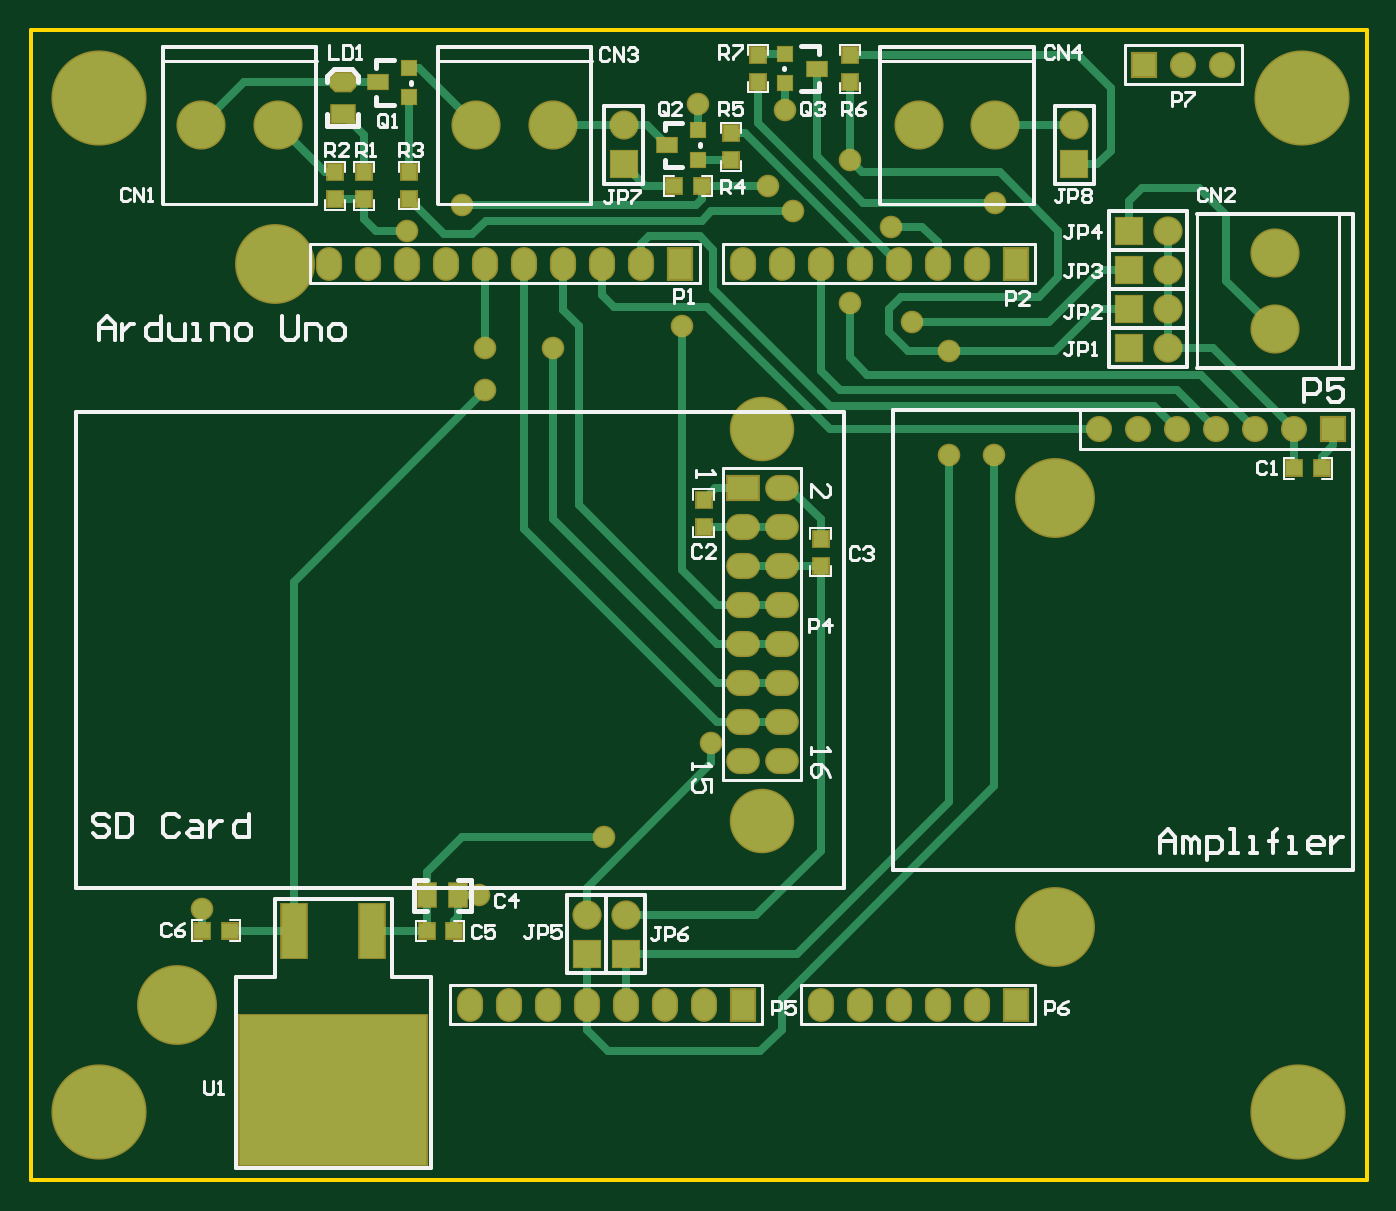
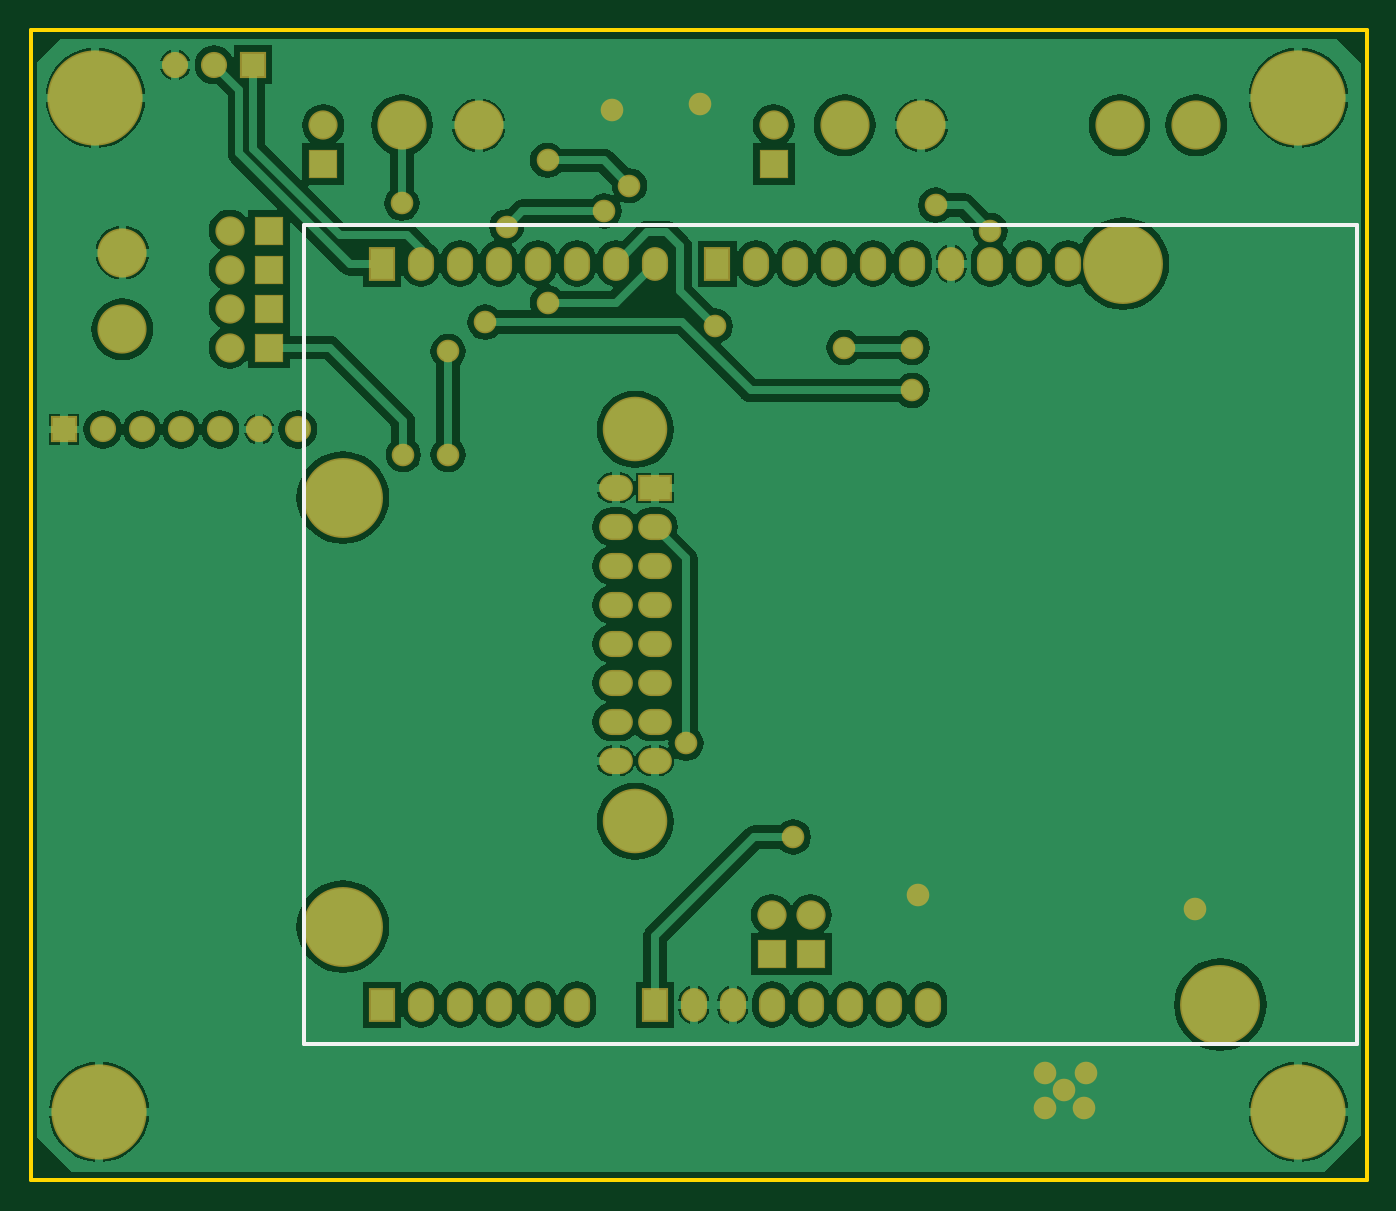
Circuit board: 9 layer files. Board 87.0 x 74.9 mm.
- bottom_copper: FR.GBL (43669 bytes)
- bottom_silk: FR.GBO (265 bytes)
- paste: FR.GBP (148 bytes)
- bottom_mask: FR.GBS (2780 bytes)
- outline: FR.GM1 (459 bytes)
- top_copper: FR.GTL (8977 bytes)
- top_silk: FR.GTO (17081 bytes)
- paste: FR.GTP (1484 bytes)
- top_mask: FR.GTS (4111 bytes)

=== bottom_copper: FR.GBL (43669 bytes, source omitted) ===
=== bottom_silk: FR.GBO ===
G04*
G04 #@! TF.GenerationSoftware,Altium Limited,Altium Designer,18.0.7 (293)*
G04*
G04 Layer_Color=39423*
%FSLAX24Y24*%
%MOIN*%
G70*
G01*
G75*
%ADD11C,0.0100*%
D11*
X27250Y3500D02*
Y24500D01*
X250D02*
X27250D01*
X250Y3500D02*
Y24500D01*
Y3500D02*
X27250D01*
M02*

=== paste: FR.GBP ===
G04*
G04 #@! TF.GenerationSoftware,Altium Limited,Altium Designer,18.0.7 (293)*
G04*
G04 Layer_Color=128*
%FSLAX24Y24*%
%MOIN*%
G70*
G01*
G75*
M02*

=== bottom_mask: FR.GBS ===
G04*
G04 #@! TF.GenerationSoftware,Altium Limited,Altium Designer,18.0.7 (293)*
G04*
G04 Layer_Color=16711935*
%FSLAX24Y24*%
%MOIN*%
G70*
G01*
G75*
%ADD33R,0.0749X0.0749*%
%ADD34C,0.0749*%
%ADD35C,0.0671*%
%ADD36R,0.0671X0.0671*%
%ADD37C,0.1261*%
%ADD38O,0.0867X0.0671*%
%ADD39R,0.0867X0.0671*%
%ADD40R,0.0749X0.0749*%
%ADD41C,0.1655*%
%ADD42R,0.0671X0.0867*%
%ADD43O,0.0671X0.0867*%
%ADD44C,0.2442*%
%ADD45C,0.2049*%
%ADD46C,0.2049*%
%ADD47O,0.2049X0.2049*%
%ADD48C,0.0580*%
D33*
X28150Y22350D02*
D03*
Y23350D02*
D03*
Y24350D02*
D03*
Y21350D02*
D03*
D34*
X29150Y22350D02*
D03*
Y23350D02*
D03*
Y24350D02*
D03*
Y21350D02*
D03*
X15200Y27050D02*
D03*
X26750D02*
D03*
X15250Y6800D02*
D03*
X14250D02*
D03*
D35*
X27400Y19250D02*
D03*
X28400D02*
D03*
X29400D02*
D03*
X30400D02*
D03*
X32400D02*
D03*
X31400D02*
D03*
X29550Y28600D02*
D03*
X30550D02*
D03*
D36*
X33400Y19250D02*
D03*
X28550Y28600D02*
D03*
D37*
X31900Y23784D02*
D03*
Y21816D02*
D03*
X6334Y27050D02*
D03*
X4366D02*
D03*
X13384D02*
D03*
X11416D02*
D03*
X24734D02*
D03*
X22766D02*
D03*
D38*
X19250Y10750D02*
D03*
X18250D02*
D03*
X19250Y11750D02*
D03*
X18250D02*
D03*
X19250Y12750D02*
D03*
X18250D02*
D03*
X19250Y13750D02*
D03*
X18250D02*
D03*
X19250Y14750D02*
D03*
X18250D02*
D03*
X19250Y15750D02*
D03*
X18250D02*
D03*
X19250Y16750D02*
D03*
X18250D02*
D03*
X19250Y17750D02*
D03*
D39*
X18250D02*
D03*
D40*
X15200Y26050D02*
D03*
X26750D02*
D03*
X15250Y5800D02*
D03*
X14250D02*
D03*
D41*
X18750Y19250D02*
D03*
Y9200D02*
D03*
D42*
X25250Y4500D02*
D03*
Y23500D02*
D03*
X18250Y4500D02*
D03*
X16650Y23500D02*
D03*
D43*
X24250Y4500D02*
D03*
X23250D02*
D03*
X22250D02*
D03*
X21250D02*
D03*
X20250D02*
D03*
X24250Y23500D02*
D03*
X23250D02*
D03*
X22250D02*
D03*
X21250D02*
D03*
X20250D02*
D03*
X19250D02*
D03*
X18250D02*
D03*
X17250Y4500D02*
D03*
X16250D02*
D03*
X15250D02*
D03*
X14250D02*
D03*
X13250D02*
D03*
X12250D02*
D03*
X11250D02*
D03*
X14650Y23500D02*
D03*
X7650D02*
D03*
X8650D02*
D03*
X9650D02*
D03*
X10650D02*
D03*
X11650D02*
D03*
X12650D02*
D03*
X13650D02*
D03*
X15650D02*
D03*
D44*
X1750Y27750D02*
D03*
X32594D02*
D03*
X32500Y1750D02*
D03*
X1750D02*
D03*
D45*
X6250Y23500D02*
D03*
D46*
X26250Y17500D02*
D03*
Y6500D02*
D03*
D47*
X3750Y4500D02*
D03*
D48*
X16700Y21900D02*
D03*
X11050Y25000D02*
D03*
X23550Y21250D02*
D03*
X24700Y18600D02*
D03*
X23550D02*
D03*
X22600Y22000D02*
D03*
X21000Y22500D02*
D03*
X17450Y11200D02*
D03*
X13400Y21350D02*
D03*
X11650Y20250D02*
D03*
X14700Y8800D02*
D03*
X9650Y24350D02*
D03*
X22050Y24450D02*
D03*
X19550Y24850D02*
D03*
X18900Y25500D02*
D03*
X21000Y26150D02*
D03*
X17100Y27600D02*
D03*
X24734Y25050D02*
D03*
X19350Y27450D02*
D03*
X11650Y21350D02*
D03*
X11500Y7300D02*
D03*
X7250Y1850D02*
D03*
X7200Y2750D02*
D03*
X8250Y1850D02*
D03*
Y2750D02*
D03*
X7750Y2313D02*
D03*
X4400Y6950D02*
D03*
M02*

=== outline: FR.GM1 ===
G04*
G04 #@! TF.GenerationSoftware,Altium Limited,Altium Designer,18.0.7 (293)*
G04*
G04 Layer_Color=1265191*
%FSLAX24Y24*%
%MOIN*%
G70*
G01*
G75*
%ADD11C,0.0100*%
%ADD66C,0.0039*%
D11*
X0Y29500D02*
X34250D01*
X34250Y0D01*
X0D02*
Y29500D01*
Y0D02*
X34250D01*
D66*
X5250Y5200D02*
X6250D01*
X5250Y300D02*
X10250D01*
X6250Y5200D02*
Y7200D01*
X10250Y300D02*
Y5200D01*
X6250Y7200D02*
X9250D01*
Y5200D02*
Y7200D01*
X5250Y300D02*
Y5200D01*
X9250D02*
X10250D01*
M02*

=== top_copper: FR.GTL (8977 bytes, source omitted) ===
=== top_silk: FR.GTO (17081 bytes, source omitted) ===
=== paste: FR.GTP ===
G04*
G04 #@! TF.GenerationSoftware,Altium Limited,Altium Designer,18.0.7 (293)*
G04*
G04 Layer_Color=8421504*
%FSLAX24Y24*%
%MOIN*%
G70*
G01*
G75*
%ADD15R,0.0400X0.0380*%
%ADD16R,0.0450X0.0600*%
%ADD17R,0.0380X0.0400*%
G04:AMPARAMS|DCode=18|XSize=45mil|YSize=60mil|CornerRadius=0mil|HoleSize=0mil|Usage=FLASHONLY|Rotation=90.000|XOffset=0mil|YOffset=0mil|HoleType=Round|Shape=Octagon|*
%AMOCTAGOND18*
4,1,8,-0.0300,-0.0113,-0.0300,0.0113,-0.0188,0.0225,0.0188,0.0225,0.0300,0.0113,0.0300,-0.0113,0.0188,-0.0225,-0.0188,-0.0225,-0.0300,-0.0113,0.0*
%
%ADD18OCTAGOND18*%

%ADD19R,0.0600X0.0450*%
%ADD20R,0.0360X0.0360*%
%ADD21R,0.0500X0.0360*%
%ADD22R,0.0630X0.1378*%
%ADD23R,0.4803X0.3839*%
D15*
X5100Y6400D02*
D03*
X4400D02*
D03*
X10150Y6388D02*
D03*
X10850D02*
D03*
X16500Y25500D02*
D03*
X17200D02*
D03*
X33100Y18250D02*
D03*
X32400D02*
D03*
D16*
X10150Y7300D02*
D03*
X10950D02*
D03*
D17*
X17250Y16750D02*
D03*
Y17450D02*
D03*
X20250Y15750D02*
D03*
Y16450D02*
D03*
X7800Y25850D02*
D03*
Y25150D02*
D03*
X9700D02*
D03*
Y25850D02*
D03*
X8550D02*
D03*
Y25150D02*
D03*
X21000Y28850D02*
D03*
Y28150D02*
D03*
X17950Y26850D02*
D03*
Y26150D02*
D03*
X18650Y28150D02*
D03*
Y28850D02*
D03*
D18*
X8000Y28150D02*
D03*
D19*
Y27350D02*
D03*
D20*
X9700Y27770D02*
D03*
Y28520D02*
D03*
X17100Y26170D02*
D03*
Y26920D02*
D03*
X19350Y28880D02*
D03*
Y28130D02*
D03*
D21*
X8900Y28150D02*
D03*
X16300Y26550D02*
D03*
X20150Y28500D02*
D03*
D22*
X6750Y6388D02*
D03*
X8750D02*
D03*
D23*
X7750Y2313D02*
D03*
M02*

=== top_mask: FR.GTS ===
G04*
G04 #@! TF.GenerationSoftware,Altium Limited,Altium Designer,18.0.7 (293)*
G04*
G04 Layer_Color=8388736*
%FSLAX24Y24*%
%MOIN*%
G70*
G01*
G75*
%ADD24R,0.0480X0.0460*%
%ADD25R,0.0530X0.0680*%
%ADD26R,0.0460X0.0480*%
G04:AMPARAMS|DCode=27|XSize=53mil|YSize=68mil|CornerRadius=0mil|HoleSize=0mil|Usage=FLASHONLY|Rotation=90.000|XOffset=0mil|YOffset=0mil|HoleType=Round|Shape=Octagon|*
%AMOCTAGOND27*
4,1,8,-0.0340,-0.0133,-0.0340,0.0133,-0.0208,0.0265,0.0208,0.0265,0.0340,0.0133,0.0340,-0.0133,0.0208,-0.0265,-0.0208,-0.0265,-0.0340,-0.0133,0.0*
%
%ADD27OCTAGOND27*%

%ADD28R,0.0680X0.0530*%
%ADD29R,0.0440X0.0440*%
%ADD30R,0.0580X0.0440*%
%ADD31R,0.0710X0.1458*%
%ADD32R,0.4883X0.3919*%
%ADD33R,0.0749X0.0749*%
%ADD34C,0.0749*%
%ADD35C,0.0671*%
%ADD36R,0.0671X0.0671*%
%ADD37C,0.1261*%
%ADD38O,0.0867X0.0671*%
%ADD39R,0.0867X0.0671*%
%ADD40R,0.0749X0.0749*%
%ADD41C,0.1655*%
%ADD42R,0.0671X0.0867*%
%ADD43O,0.0671X0.0867*%
%ADD44C,0.2442*%
%ADD45C,0.2049*%
%ADD46C,0.2049*%
%ADD47O,0.2049X0.2049*%
%ADD48C,0.0580*%
D24*
X5100Y6400D02*
D03*
X4400D02*
D03*
X10150Y6388D02*
D03*
X10850D02*
D03*
X16500Y25500D02*
D03*
X17200D02*
D03*
X33100Y18250D02*
D03*
X32400D02*
D03*
D25*
X10150Y7300D02*
D03*
X10950D02*
D03*
D26*
X17250Y16750D02*
D03*
Y17450D02*
D03*
X20250Y15750D02*
D03*
Y16450D02*
D03*
X7800Y25850D02*
D03*
Y25150D02*
D03*
X9700D02*
D03*
Y25850D02*
D03*
X8550D02*
D03*
Y25150D02*
D03*
X21000Y28850D02*
D03*
Y28150D02*
D03*
X17950Y26850D02*
D03*
Y26150D02*
D03*
X18650Y28150D02*
D03*
Y28850D02*
D03*
D27*
X8000Y28150D02*
D03*
D28*
Y27350D02*
D03*
D29*
X9700Y27770D02*
D03*
Y28520D02*
D03*
X17100Y26170D02*
D03*
Y26920D02*
D03*
X19350Y28880D02*
D03*
Y28130D02*
D03*
D30*
X8900Y28150D02*
D03*
X16300Y26550D02*
D03*
X20150Y28500D02*
D03*
D31*
X6750Y6388D02*
D03*
X8750D02*
D03*
D32*
X7750Y2313D02*
D03*
D33*
X28150Y22350D02*
D03*
Y23350D02*
D03*
Y24350D02*
D03*
Y21350D02*
D03*
D34*
X29150Y22350D02*
D03*
Y23350D02*
D03*
Y24350D02*
D03*
Y21350D02*
D03*
X15200Y27050D02*
D03*
X26750D02*
D03*
X15250Y6800D02*
D03*
X14250D02*
D03*
D35*
X27400Y19250D02*
D03*
X28400D02*
D03*
X29400D02*
D03*
X30400D02*
D03*
X32400D02*
D03*
X31400D02*
D03*
X29550Y28600D02*
D03*
X30550D02*
D03*
D36*
X33400Y19250D02*
D03*
X28550Y28600D02*
D03*
D37*
X31900Y23784D02*
D03*
Y21816D02*
D03*
X6334Y27050D02*
D03*
X4366D02*
D03*
X13384D02*
D03*
X11416D02*
D03*
X24734D02*
D03*
X22766D02*
D03*
D38*
X19250Y10750D02*
D03*
X18250D02*
D03*
X19250Y11750D02*
D03*
X18250D02*
D03*
X19250Y12750D02*
D03*
X18250D02*
D03*
X19250Y13750D02*
D03*
X18250D02*
D03*
X19250Y14750D02*
D03*
X18250D02*
D03*
X19250Y15750D02*
D03*
X18250D02*
D03*
X19250Y16750D02*
D03*
X18250D02*
D03*
X19250Y17750D02*
D03*
D39*
X18250D02*
D03*
D40*
X15200Y26050D02*
D03*
X26750D02*
D03*
X15250Y5800D02*
D03*
X14250D02*
D03*
D41*
X18750Y19250D02*
D03*
Y9200D02*
D03*
D42*
X25250Y4500D02*
D03*
Y23500D02*
D03*
X18250Y4500D02*
D03*
X16650Y23500D02*
D03*
D43*
X24250Y4500D02*
D03*
X23250D02*
D03*
X22250D02*
D03*
X21250D02*
D03*
X20250D02*
D03*
X24250Y23500D02*
D03*
X23250D02*
D03*
X22250D02*
D03*
X21250D02*
D03*
X20250D02*
D03*
X19250D02*
D03*
X18250D02*
D03*
X17250Y4500D02*
D03*
X16250D02*
D03*
X15250D02*
D03*
X14250D02*
D03*
X13250D02*
D03*
X12250D02*
D03*
X11250D02*
D03*
X14650Y23500D02*
D03*
X7650D02*
D03*
X8650D02*
D03*
X9650D02*
D03*
X10650D02*
D03*
X11650D02*
D03*
X12650D02*
D03*
X13650D02*
D03*
X15650D02*
D03*
D44*
X1750Y27750D02*
D03*
X32594D02*
D03*
X32500Y1750D02*
D03*
X1750D02*
D03*
D45*
X6250Y23500D02*
D03*
D46*
X26250Y17500D02*
D03*
Y6500D02*
D03*
D47*
X3750Y4500D02*
D03*
D48*
X16700Y21900D02*
D03*
X11050Y25000D02*
D03*
X23550Y21250D02*
D03*
X24700Y18600D02*
D03*
X23550D02*
D03*
X22600Y22000D02*
D03*
X21000Y22500D02*
D03*
X17450Y11200D02*
D03*
X13400Y21350D02*
D03*
X11650Y20250D02*
D03*
X14700Y8800D02*
D03*
X9650Y24350D02*
D03*
X22050Y24450D02*
D03*
X19550Y24850D02*
D03*
X18900Y25500D02*
D03*
X21000Y26150D02*
D03*
X17100Y27600D02*
D03*
X24734Y25050D02*
D03*
X19350Y27450D02*
D03*
X11650Y21350D02*
D03*
X11500Y7300D02*
D03*
X7250Y1850D02*
D03*
X7200Y2750D02*
D03*
X8250Y1850D02*
D03*
Y2750D02*
D03*
X7750Y2313D02*
D03*
X4400Y6950D02*
D03*
M02*

